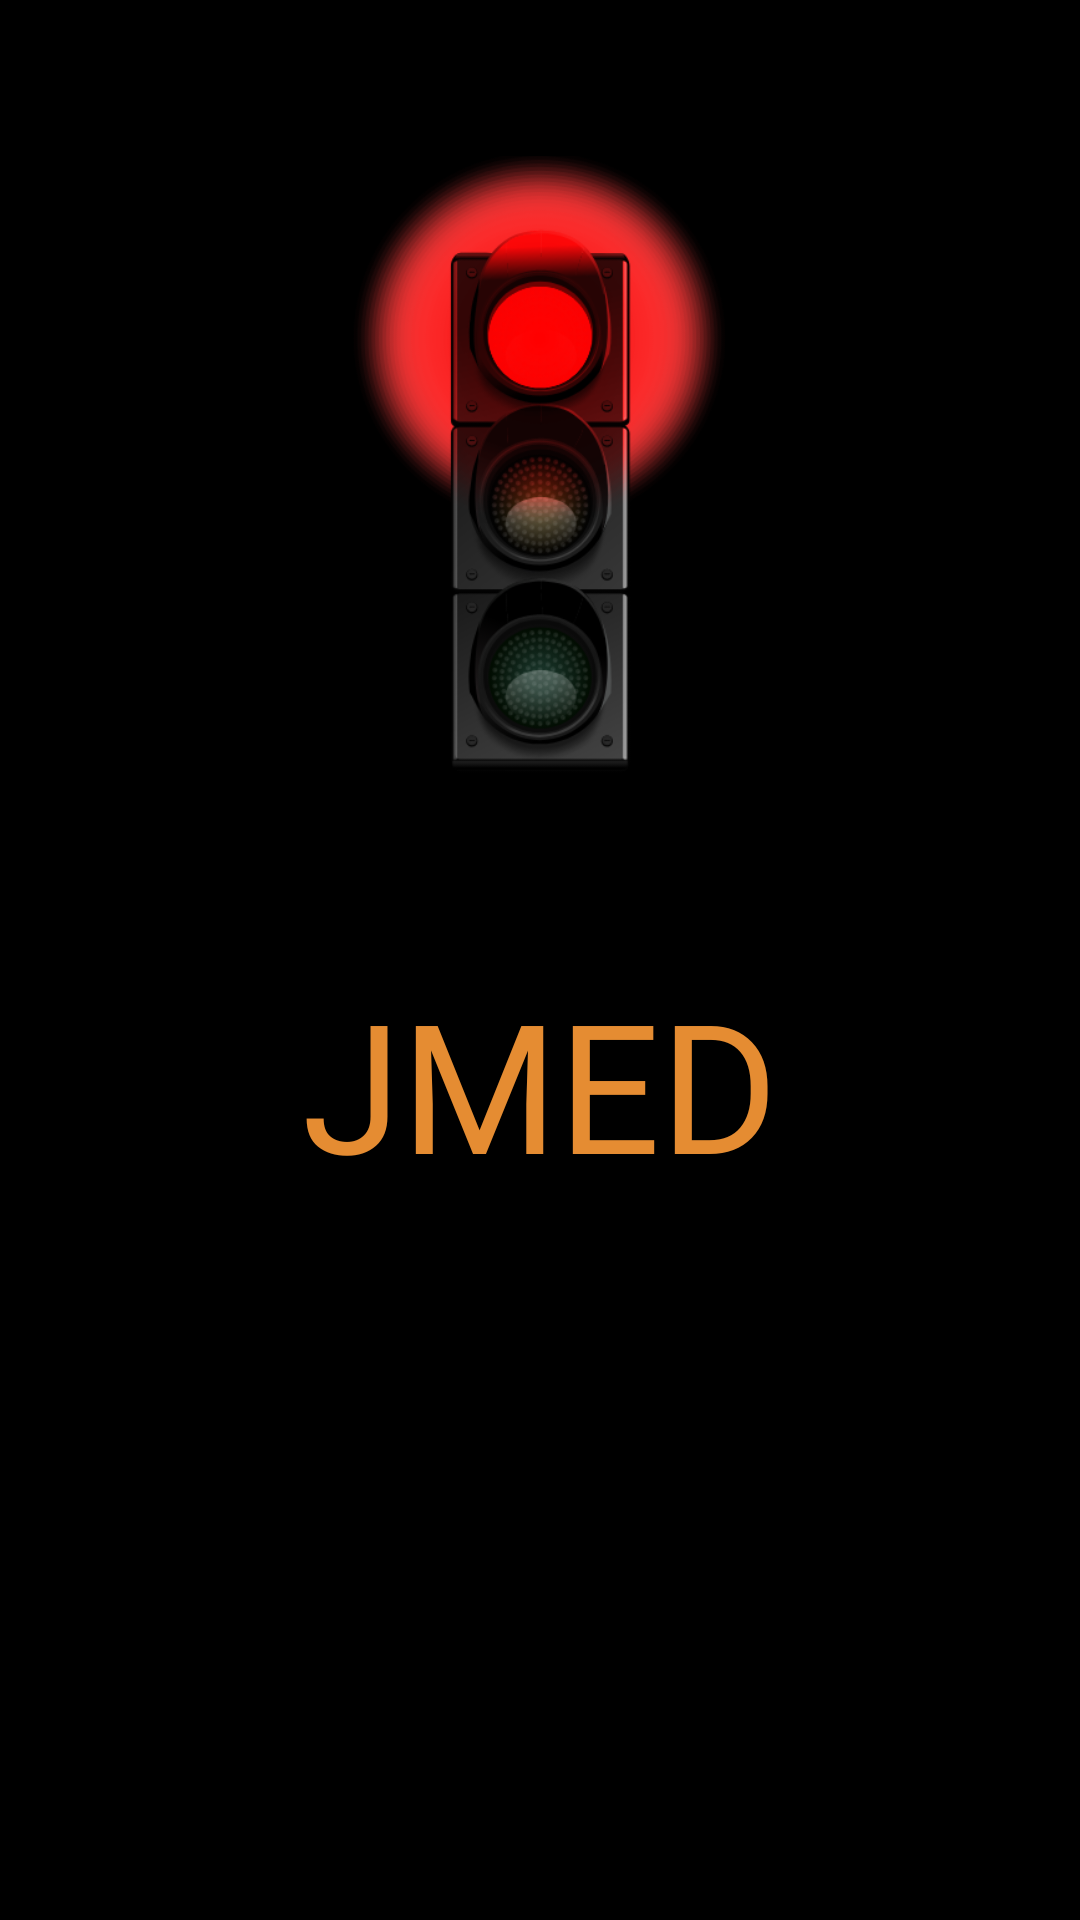

This screen was rendered from an Android layout file. Write that file and the resources it references.
<!-- AndroidManifest.xml: application theme Theme.JMED -->
<!-- res/layout/activity_main.xml -->
<?xml version="1.0" encoding="utf-8"?>
<androidx.constraintlayout.widget.ConstraintLayout xmlns:android="http://schemas.android.com/apk/res/android"
    xmlns:app="http://schemas.android.com/apk/res-auto"
    xmlns:tools="http://schemas.android.com/tools"
    android:layout_width="match_parent"
    android:layout_height="match_parent"
    android:background="#000000"
    tools:context=".MainActivity">

    <TextView
        android:id="@+id/textView3"
        android:layout_width="200dp"
        android:layout_height="100dp"
        android:layout_marginBottom="229dp"
        android:gravity="center"
        android:text="JMED"
        android:fontFamily="@string/title_font"
        android:textColor="#E58C32"
        android:textSize="60sp"
        app:layout_constraintBottom_toBottomOf="parent"
        app:layout_constraintEnd_toEndOf="parent"
        app:layout_constraintStart_toStartOf="parent"
        app:layout_constraintTop_toBottomOf="@+id/imageView" />

    <ImageView
        android:id="@+id/imageView"
        android:layout_width="0dp"
        android:layout_height="0dp"
        android:layout_marginStart="55dp"
        android:layout_marginTop="52dp"
        android:layout_marginEnd="55dp"
        android:layout_marginBottom="10dp"
        app:layout_constraintBottom_toTopOf="@+id/textView3"
        app:layout_constraintEnd_toEndOf="parent"
        app:layout_constraintStart_toStartOf="parent"
        app:layout_constraintTop_toTopOf="parent"
        app:srcCompat="@drawable/redlightbig" />

</androidx.constraintlayout.widget.ConstraintLayout>
<!-- resources referenced by this layout -->
<resources>
  <!-- drawable redlightbig: png bitmap (drawable, 80215 bytes) -->
  <string name="title_font">@font/rubikwetpaint_regular</string>
  <style name="Theme.JMED" parent="Theme.AppCompat.DayNight.DarkActionBar">
          
          <item name="colorPrimary">@color/purple_500</item>
          <item name="colorPrimaryVariant">@color/purple_700</item>
          <item name="colorOnPrimary">@color/white</item>
          
          <item name="colorSecondary">@color/teal_200</item>
          <item name="colorSecondaryVariant">@color/teal_700</item>
          <item name="colorOnSecondary">@color/black</item>
          
          <item name="android:statusBarColor" tools:targetApi="l">?attr/colorPrimaryVariant</item>
          
      </style>
  <!-- not gathered from this repository: default colours our renderer supplied (Android Studio template values) -->
  <color name="purple_500">#FF6200EE</color>
  <color name="purple_700">#FF3700B3</color>
  <color name="teal_200">#FF03DAC5</color>
  <color name="teal_700">#FF018786</color>
  <color name="black">#FF000000</color>
  <color name="white">#FFFFFFFF</color>
</resources>
